Run: headless pygame with SDL's dummy video driver; simulated clock (each Clock.tick advances the game by its frame time, no real sleeping); random seed 0; keys injected as events and as key.get_pressed() state; mouse plan: one left click at the window centre at the start of phase 2, then a move to the lower-right quarter at the start of phase 3.
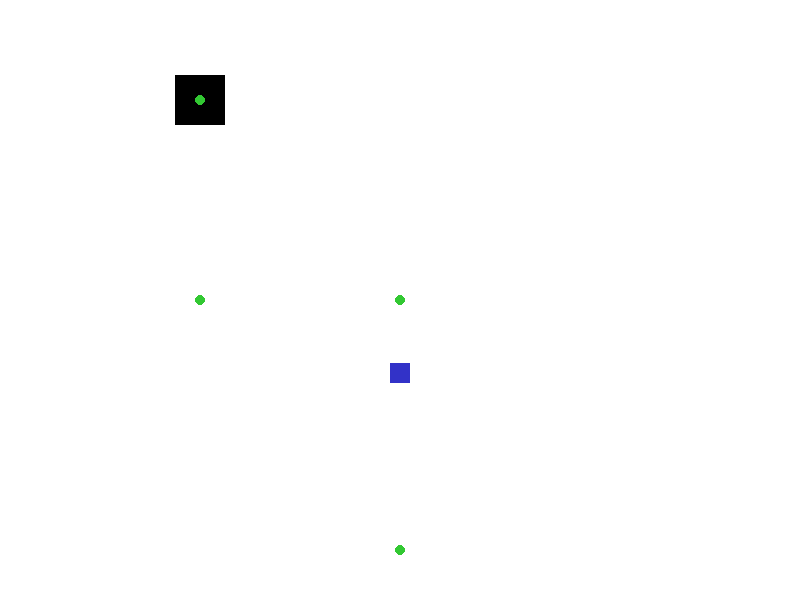
Frame 1 of 4 · flips 1–60 · no input
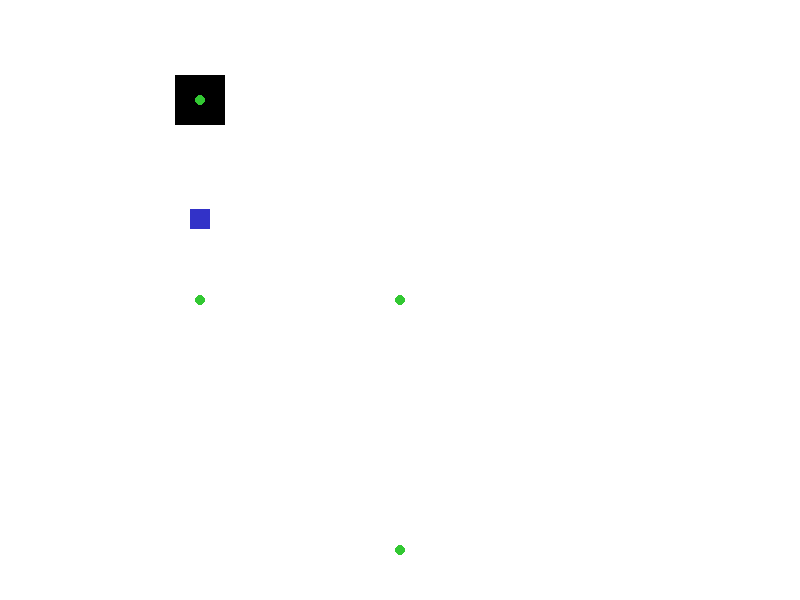
Frame 2 of 4 · flips 61–180 · clicked the window centre · tapped SPACE, RETURN · held RIGHT (→), D
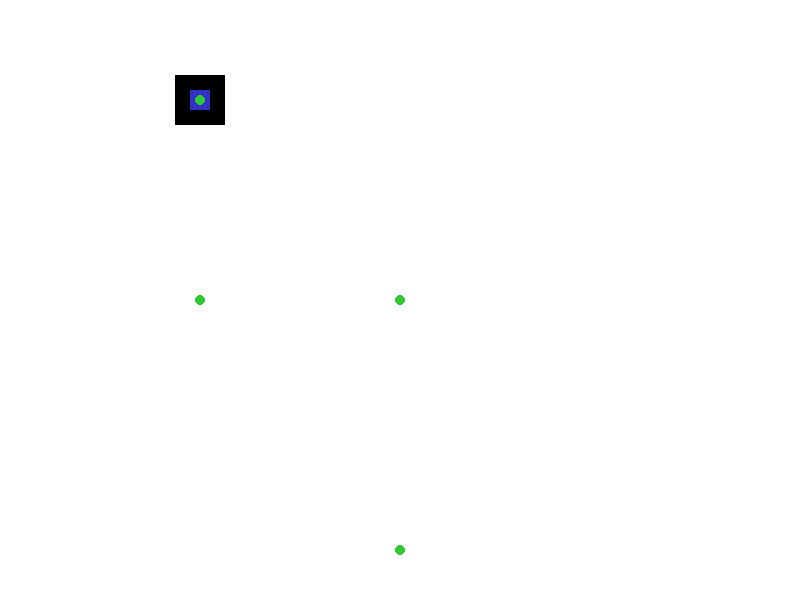
Frame 3 of 4 · flips 181–300 · moved the mouse to the lower-right quarter · held DOWN (↓), S
Frame 4 of 4 · flips 301–420 · held LEFT (←), A, UP (↑), W · screen unchanged from frame 3, image omitted

The pygame program that drew these frames:

import pygame
import sys

# Init
pygame.init()
WIDTH, HEIGHT = 800, 600
WIN = pygame.display.set_mode((WIDTH, HEIGHT))
CLOCK = pygame.time.Clock()
FPS = 60

# Colors
WHITE = (255, 255, 255)
RED = (200, 50, 50)
BLUE = (50, 50, 200)
GREEN = (50, 200, 50)

# Troop
class Troop:
    def __init__(self, path):
        self.size = 20
        self.rect = pygame.Rect(0, 0, self.size, self.size)
        self.path = path
        self.pos_index = 0
        self.speed = 3
        self.rect.center = self.path[0]

    def update(self):
        if self.pos_index >= len(self.path):
            return  # done

        target_x, target_y = self.path[self.pos_index]
        dx = target_x - self.rect.centerx
        dy = target_y - self.rect.centery
        dist = (dx**2 + dy**2) ** 0.5
        # print(dist, dx, dy)
        if dist < 2:
            self.rect.center = self.path[self.pos_index]
            self.pos_index += 1
        else:
            self.rect.x += dx/dist * self.speed
            self.rect.y += dy/dist * self.speed
            # print(self.rect.x)
            # print(target_x, target_y)

    def draw(self, surface):
        pygame.draw.rect(surface, BLUE, self.rect)


tower = pygame.Rect((WIDTH // 4)-25, 75, 50, 50)
# Define a fixed "lane" path: Middle bottom → top lane → target
path = [
    (WIDTH // 2, HEIGHT - 50),   # Start middle bottom
    (WIDTH // 2, HEIGHT // 2),   # Move vertically to center
    (WIDTH // 4, HEIGHT // 2),   # Move left into top lane
    (WIDTH // 4, 100)            # Final target (enemy)
]
path1 = [
    (WIDTH // 3, HEIGHT - 25),   # Start middle bottom
    (WIDTH // 3, HEIGHT // 2),   # Move vertically to center
    (WIDTH // 5, HEIGHT // 2),   # Move left into top lane
    (WIDTH , 20)            # Final target (enemy)
]

troop = Troop(path)
count = 0

# Game loop
while True:
    for event in pygame.event.get():
        if event.type == pygame.QUIT:
            pygame.quit()
            sys.exit()
        if event.type == pygame.MOUSEBUTTONDOWN:
            if event.button == 1:
                if tower.collidepoint(mx, my):
                    count += 1

    troop.update()

    WIN.fill(WHITE)
    
    mb = pygame.mouse.get_pressed()
    mx, my = pygame.mouse.get_pos()
    if mb[1]:
        path.append((mx, my))
    if mb[2]:
        troop.rect.center = (mx, my)
    

    if count > 5:
        pygame.draw.rect(WIN, WHITE, tower)
        path.append((800, 600))
    else:
        pygame.draw.rect(WIN, (0, 0, 0), tower)
    
    troop.draw(WIN)
    
    

    # Draw the path for visualization
    for point in troop.path:
        pygame.draw.circle(WIN, GREEN, point, 5)

    pygame.display.update()
    CLOCK.tick(FPS)
